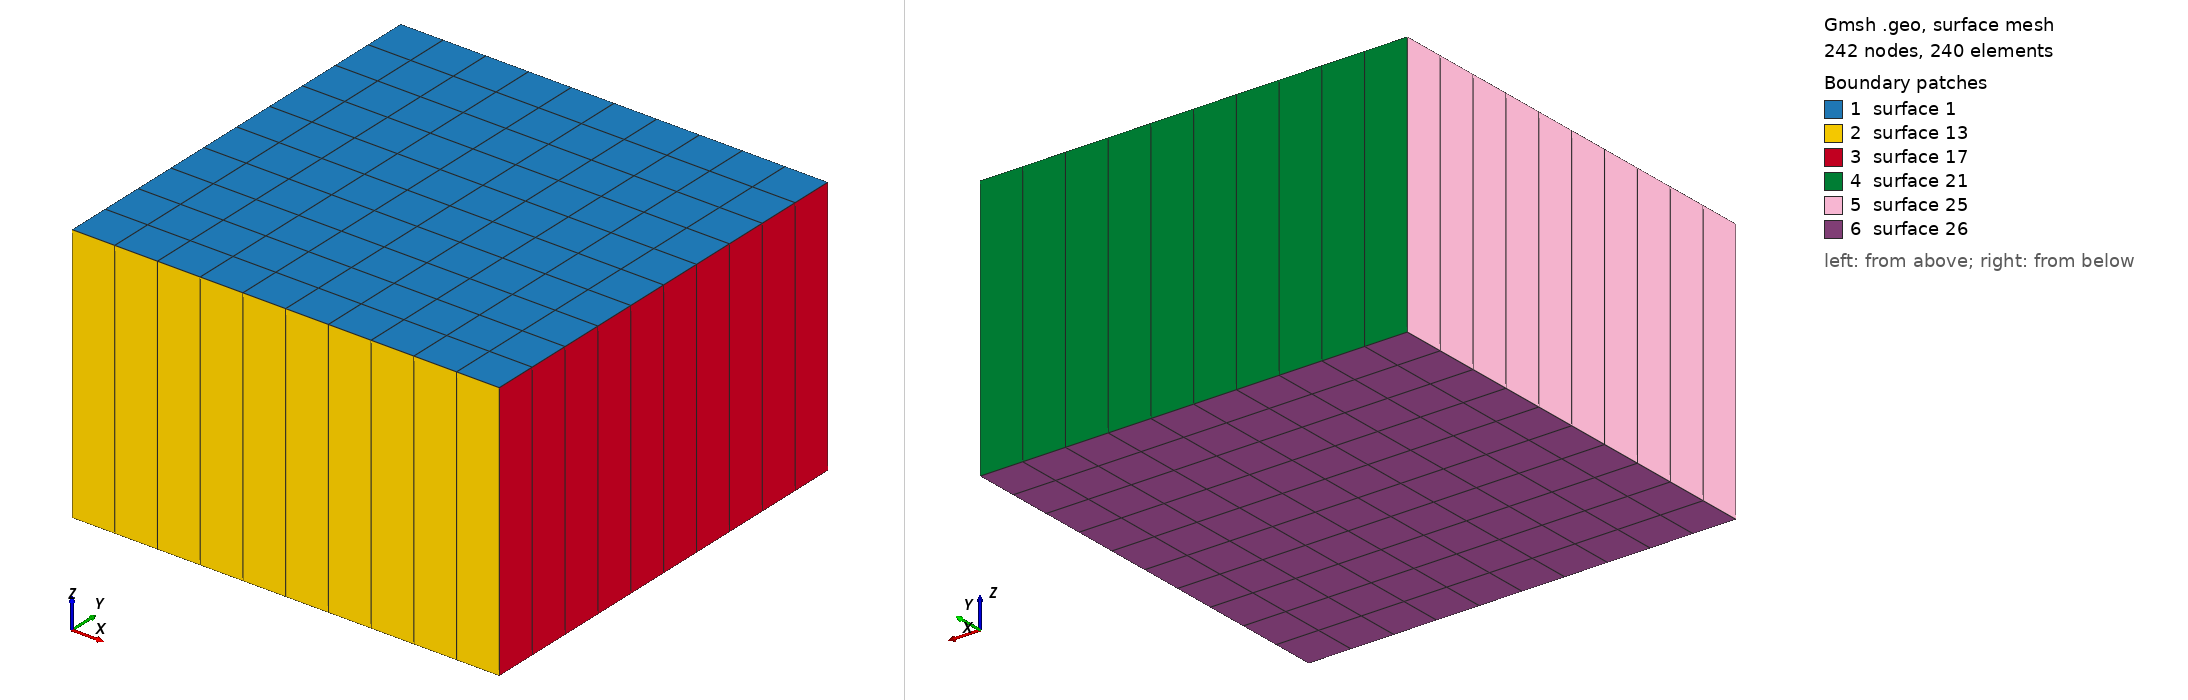

Gmsh geometry script, surface-meshed: 242 nodes, 240 surface elements. Boundary patches (legend numbers): 1 surface 1, 2 surface 13, 3 surface 17, 4 surface 21, 5 surface 25, 6 surface 26. Left view from above one corner, right view from below the opposite corner. The script declares no physical surfaces, so the legend lists its geometric surfaces. The drawing asked Gmsh for element sizes between 1% and 20% of the model's largest extent; the script's own settings can give other sizes.

=== 5_spot_quarter.geo (drawn) ===
// Inputs
x=500; //m
y=500;
z=-305; 
lc=100; //element size or characteristic length for mesh
MeshLayers = 1;
n = 10; //required number of elements
inc = 1; //increment factor of mesh divisions
 
// Geometry
Point(1) = {0, 0, 0, 0.5*lc};
Point(2) = {x, 0, 0, 0.5*lc};
Point(3) = {x, y, 0, 0.5*lc};
Point(4) = {0, y, 0, 0.5*lc};
Line(1) = {1, 2};				// bottom line
Line(2) = {2, 3};				// right line
Line(3) = {3, 4};				// top line
Line(4) = {4, 1};				// left line
Line Loop(1) = {1, 2, 3, 4}; 	
Plane Surface(1) = {1};

//In case of progression:
// Transfinite Curve {1,2,3,4} = n+1 Using Progression inc;

// lc2=1;
// Point(5)={25,25,0,lc2};
// Point{5} In Surface{1};

//In case of bump (refine near corners):
Transfinite Curve {1} = n+1 Using Progression inc;
Transfinite Curve {2} = n+1 Using Progression inc;
Transfinite Curve {3} = n+1 Using Progression inc;
Transfinite Curve {4} = n+1 Using Progression inc;

//with progression:
// Transfinite Curve {1} = n+1 Using Progression inc;
// Transfinite Curve {2} = n+1 Using Progression inc;
// Transfinite Curve {3} = n+1 Using Progression inc;
// Transfinite Curve {4} = n+1 Using Progression inc;


Transfinite Surface {1};
Recombine Surface {1};

Extrude {0, 0, z} {Surface{1};Layers{MeshLayers};Recombine;}
Physical Volume("vol") = 1;
